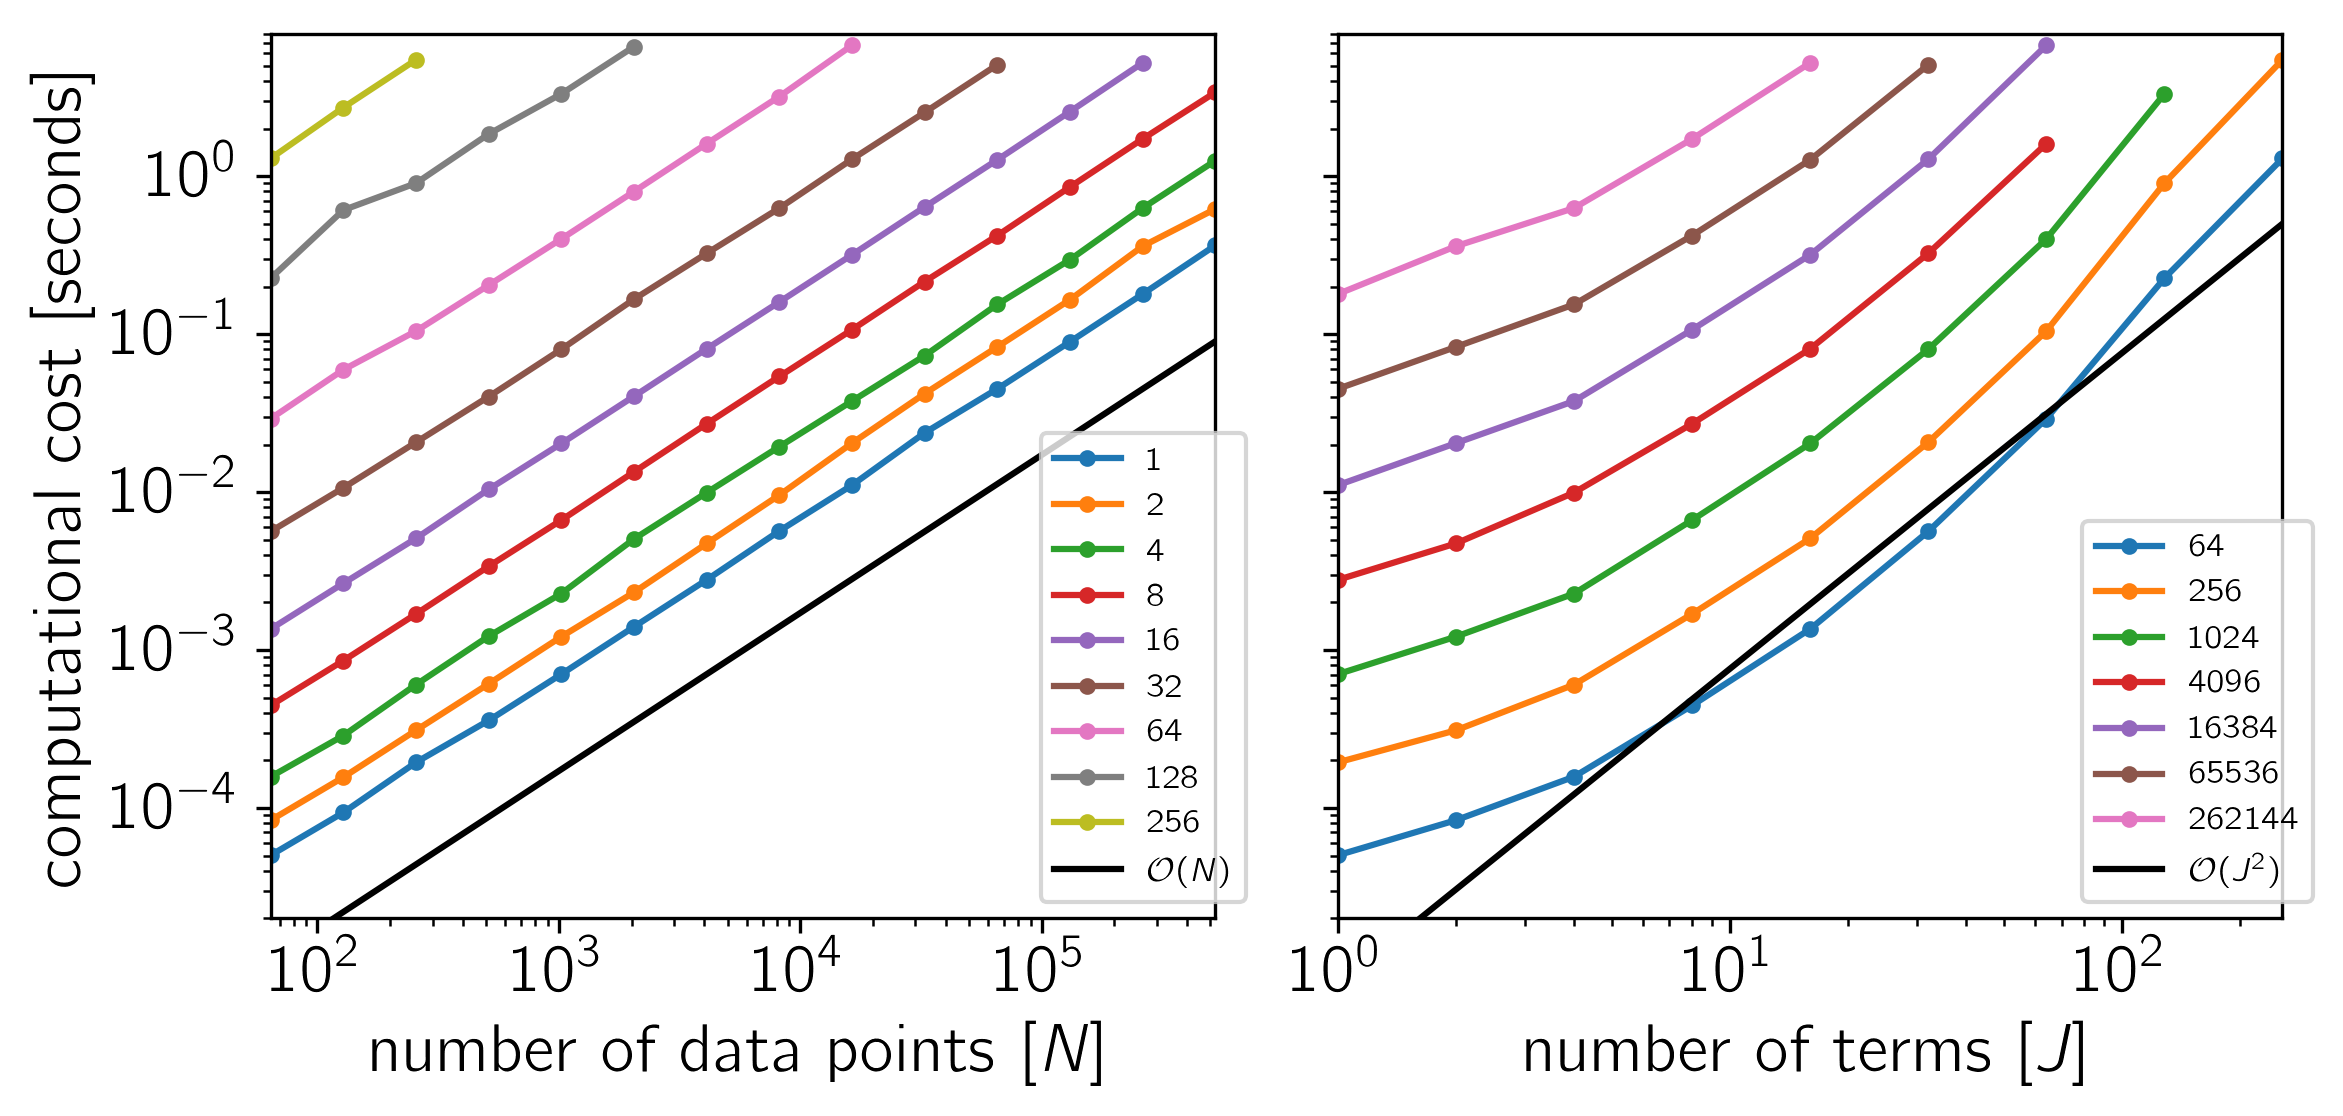

The file beside this chart, header and first rows:
# grad: False
# george: False
# minnpow: 6
# maxnpow: 19
# minjpow: 0
# maxjpow: 8
# platform: darwin
# N: [64, 128, 256, 512, 1024, 2048, 4096, 8192, 16384, 32768, 65536, 131072, 262144, 524288]
# J: [1, 2, 4, 8, 16, 32, 64, 128, 256]
xi, yi, j, n, comp_time, ll_time
0, 0, 1, 64, 5.021529e-05, 0.000000e+00
0, 1, 1, 128, 9.369262e-05, 0.000000e+00
0, 2, 1, 256, 1.944878e-04, 0.000000e+00
0, 3, 1, 512, 3.582959e-04, 0.000000e+00
0, 4, 1, 1024, 7.036125e-04, 0.000000e+00
0, 5, 1, 2048, 1.403413e-03, 0.000000e+00
0, 6, 1, 4096, 2.781889e-03, 0.000000e+00
0, 7, 1, 8192, 5.672962e-03, 0.000000e+00
0, 8, 1, 16384, 1.105984e-02, 0.000000e+00
0, 9, 1, 32768, 2.372234e-02, 0.000000e+00
0, 10, 1, 65536, 4.505598e-02, 0.000000e+00
0, 11, 1, 131072, 8.947719e-02, 0.000000e+00
0, 12, 1, 262144, 1.793112e-01, 0.000000e+00
0, 13, 1, 524288, 3.646262e-01, 0.000000e+00
1, 0, 2, 64, 8.370373e-05, 0.000000e+00
1, 1, 2, 128, 1.566528e-04, 0.000000e+00
1, 2, 2, 256, 3.104108e-04, 0.000000e+00
1, 3, 2, 512, 6.113612e-04, 0.000000e+00
1, 4, 2, 1024, 1.215306e-03, 0.000000e+00
1, 5, 2, 2048, 2.319318e-03, 0.000000e+00
1, 6, 2, 4096, 4.729730e-03, 0.000000e+00
1, 7, 2, 8192, 9.574640e-03, 0.000000e+00
1, 8, 2, 16384, 2.041121e-02, 0.000000e+00
1, 9, 2, 32768, 4.201029e-02, 0.000000e+00
1, 10, 2, 65536, 8.299224e-02, 0.000000e+00
1, 11, 2, 131072, 1.651668e-01, 0.000000e+00
1, 12, 2, 262144, 3.602994e-01, 0.000000e+00
1, 13, 2, 524288, 6.200354e-01, 0.000000e+00
2, 0, 4, 64, 1.577794e-04, 0.000000e+00
2, 1, 4, 128, 2.873256e-04, 0.000000e+00
2, 2, 4, 256, 6.038587e-04, 0.000000e+00
2, 3, 4, 512, 1.223641e-03, 0.000000e+00
2, 4, 4, 1024, 2.277350e-03, 0.000000e+00
2, 5, 4, 2048, 5.050191e-03, 0.000000e+00
2, 6, 4, 4096, 9.921953e-03, 0.000000e+00
2, 7, 4, 8192, 1.937980e-02, 0.000000e+00
2, 8, 4, 16384, 3.767174e-02, 0.000000e+00
2, 9, 4, 32768, 7.302940e-02, 0.000000e+00
2, 10, 4, 65536, 1.541830e-01, 0.000000e+00
2, 11, 4, 131072, 2.958626e-01, 0.000000e+00
2, 12, 4, 262144, 6.279105e-01, 0.000000e+00
2, 13, 4, 524288, 1.253714e+00, 0.000000e+00
3, 0, 8, 64, 4.457379e-04, 0.000000e+00
3, 1, 8, 128, 8.571274e-04, 0.000000e+00
3, 2, 8, 256, 1.692157e-03, 0.000000e+00
3, 3, 8, 512, 3.390678e-03, 0.000000e+00
3, 4, 8, 1024, 6.645443e-03, 0.000000e+00
3, 5, 8, 2048, 1.342917e-02, 0.000000e+00
3, 6, 8, 4096, 2.706461e-02, 0.000000e+00
3, 7, 8, 8192, 5.396159e-02, 0.000000e+00
3, 8, 8, 16384, 1.066606e-01, 0.000000e+00
... 47 more rows
